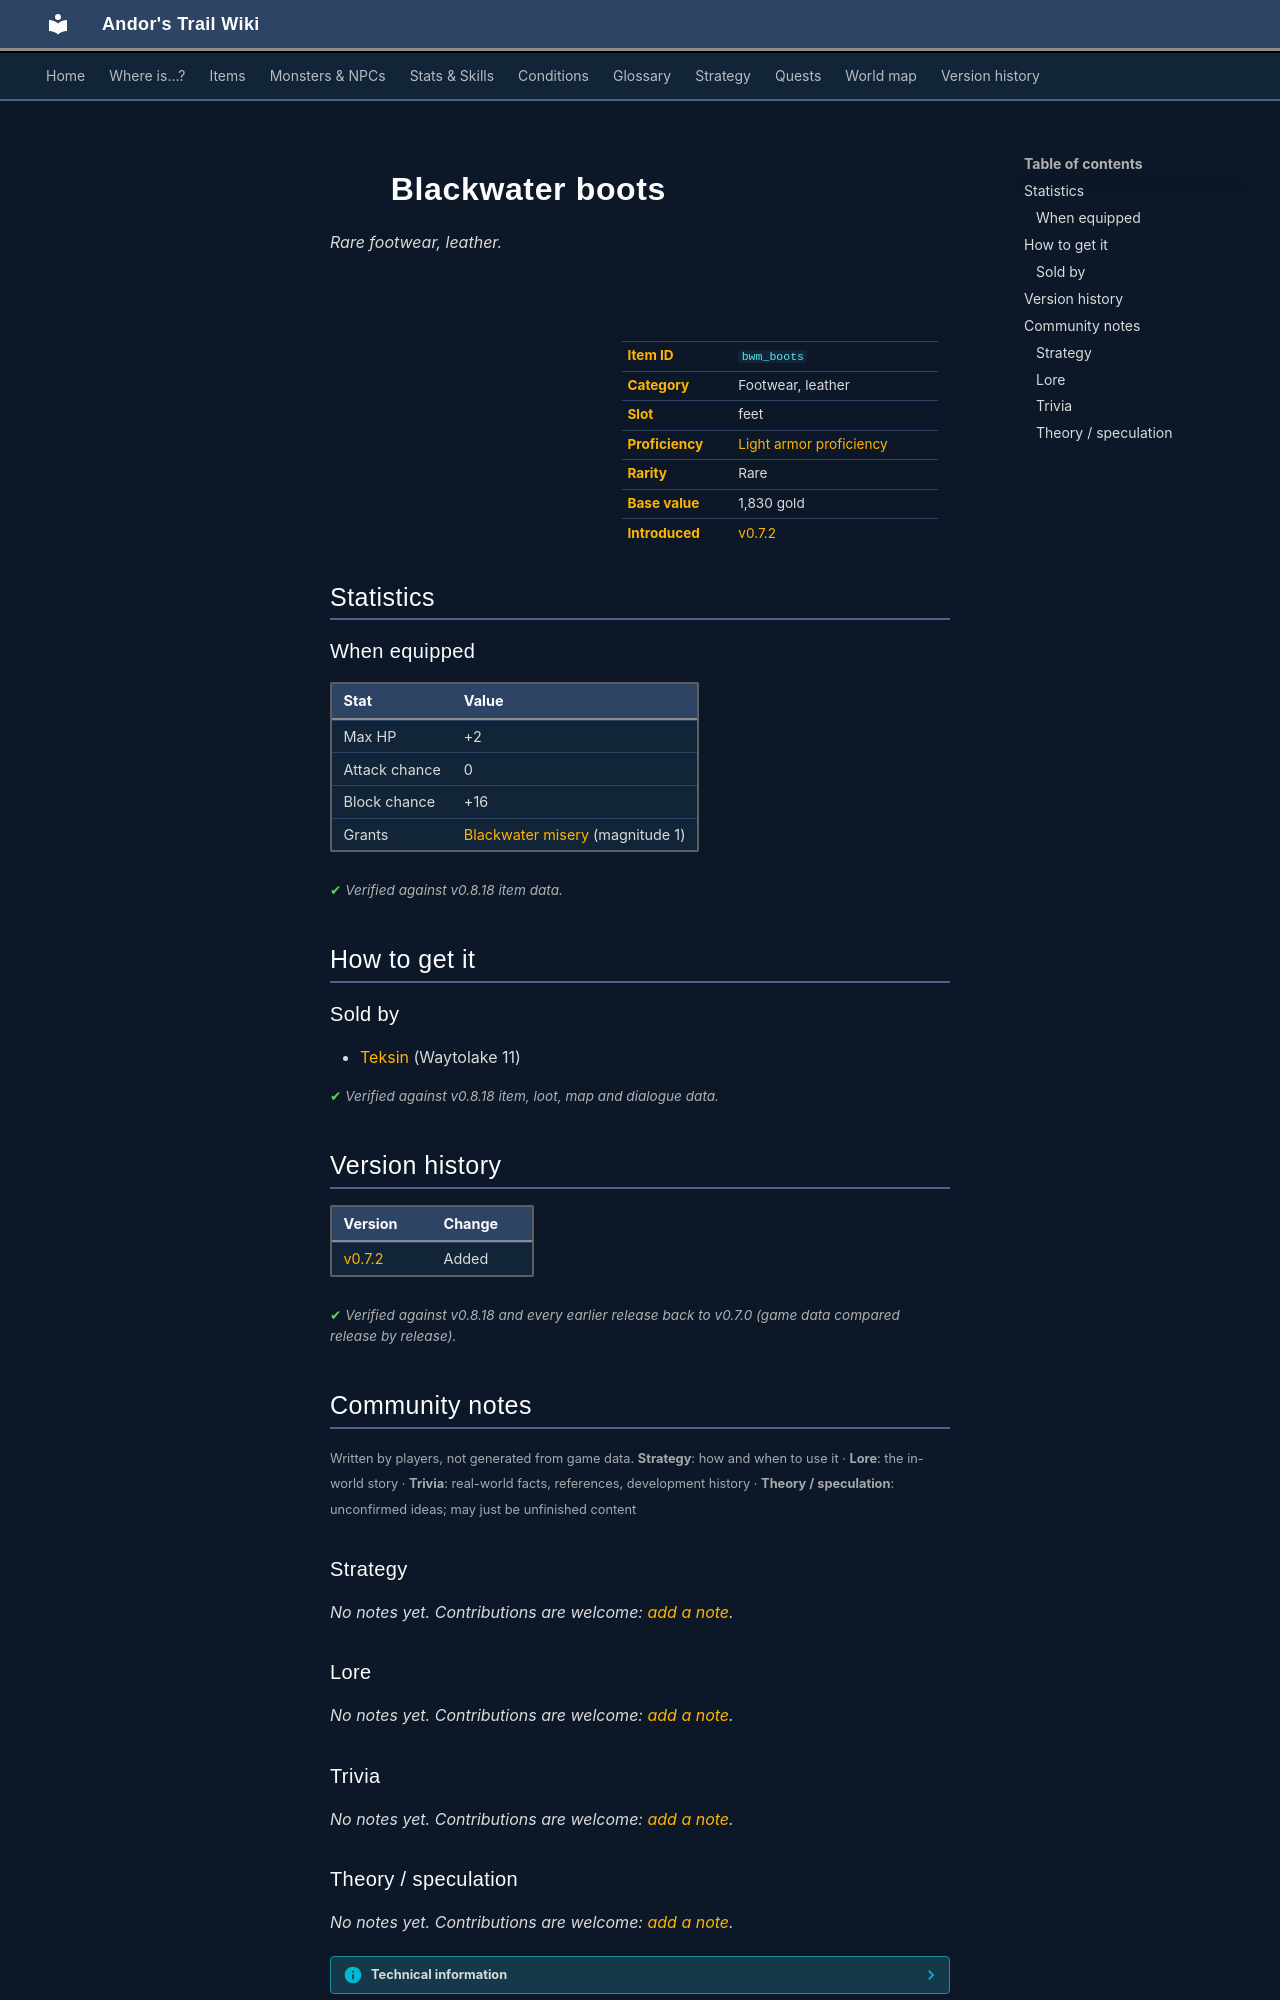

repository: asdfghjkl628/Andor-s-Trail-Wikiiii · page: items/bwm_boots/index.html · generator: mkdocs

---
description: "Blackwater boots is a rare footwear, leather in Andor's Trail (Max HP +2, Attack chance 0, Block chance +16, Grants Blackwater misery (magnitude 1)). How to get it: shops."
---

# ![](../assets/icons/items/items_tometik3_22.png){ .sprite } Blackwater boots

*Rare footwear, leather.*

<div class="infobox" markdown>

<p class="ib-img"><img class="sprite" src="../../assets/icons/items/items_tometik3_22.png" alt=""></p>

| | |
|---|---|
| **Item ID** | `bwm_boots` |
| **Category** | Footwear, leather |
| **Slot** | feet |
| **Proficiency** | [Light armor proficiency](../skills/armorProficiencyLight.md) |
| **Rarity** | Rare |
| **Base value** | 1,830 gold |
| **Introduced** | [v0.7.2](../versions/0.7.2.md) |

</div>

## Statistics

### When equipped

| Stat | Value |
|---|---|
| Max HP | +2 |
| Attack chance | 0 |
| Block chance | +16 |
| Grants | [Blackwater misery](../conditions/blackwater_misery.md) (magnitude 1) |

<p class="verified">Verified against v0.8.18 item data.</p>

## How to get it

### Sold by

- [Teksin](../monsters/teksin.md) (Waytolake 11)


<p class="verified">Verified against v0.8.18 item, loot, map and dialogue data.</p>


## Version history

| Version | Change |
|---|---|
| [v0.7.2](../versions/0.7.2.md) | Added |

<p class="verified">Verified against v0.8.18 and every earlier release back to v0.7.0 (game data compared release by release).</p>


## Community notes

<small>Written by players, not generated from game data. **Strategy**: how and when to use it · **Lore**: the in-world story · **Trivia**: real-world facts, references, development history · **Theory / speculation**: unconfirmed ideas; may just be unfinished content</small>

### Strategy

*No notes yet. Contributions are welcome: [add a note](https://github.com/asdfghjkl628/Andor-s-Trail-Wikiiii/new/main/notes/items?filename=bwm_boots.md&value=%23%23%20Strategy%0A%0A%3C%21--%20how%20and%20when%20to%20use%20it%20--%3E%0A%0A%23%23%20Lore%0A%0A%3C%21--%20the%20in-world%20story%20--%3E%0A%0A%23%23%20Trivia%0A%0A%3C%21--%20real-world%20facts%2C%20references%2C%20development%20history%20--%3E%0A%0A%23%23%20Theory%20/%20speculation%0A%0A%3C%21--%20unconfirmed%20ideas%3B%20may%20just%20be%20unfinished%20content%20--%3E%0A).*

### Lore

*No notes yet. Contributions are welcome: [add a note](https://github.com/asdfghjkl628/Andor-s-Trail-Wikiiii/new/main/notes/items?filename=bwm_boots.md&value=%23%23%20Strategy%0A%0A%3C%21--%20how%20and%20when%20to%20use%20it%20--%3E%0A%0A%23%23%20Lore%0A%0A%3C%21--%20the%20in-world%20story%20--%3E%0A%0A%23%23%20Trivia%0A%0A%3C%21--%20real-world%20facts%2C%20references%2C%20development%20history%20--%3E%0A%0A%23%23%20Theory%20/%20speculation%0A%0A%3C%21--%20unconfirmed%20ideas%3B%20may%20just%20be%20unfinished%20content%20--%3E%0A).*

### Trivia

*No notes yet. Contributions are welcome: [add a note](https://github.com/asdfghjkl628/Andor-s-Trail-Wikiiii/new/main/notes/items?filename=bwm_boots.md&value=%23%23%20Strategy%0A%0A%3C%21--%20how%20and%20when%20to%20use%20it%20--%3E%0A%0A%23%23%20Lore%0A%0A%3C%21--%20the%20in-world%20story%20--%3E%0A%0A%23%23%20Trivia%0A%0A%3C%21--%20real-world%20facts%2C%20references%2C%20development%20history%20--%3E%0A%0A%23%23%20Theory%20/%20speculation%0A%0A%3C%21--%20unconfirmed%20ideas%3B%20may%20just%20be%20unfinished%20content%20--%3E%0A).*
